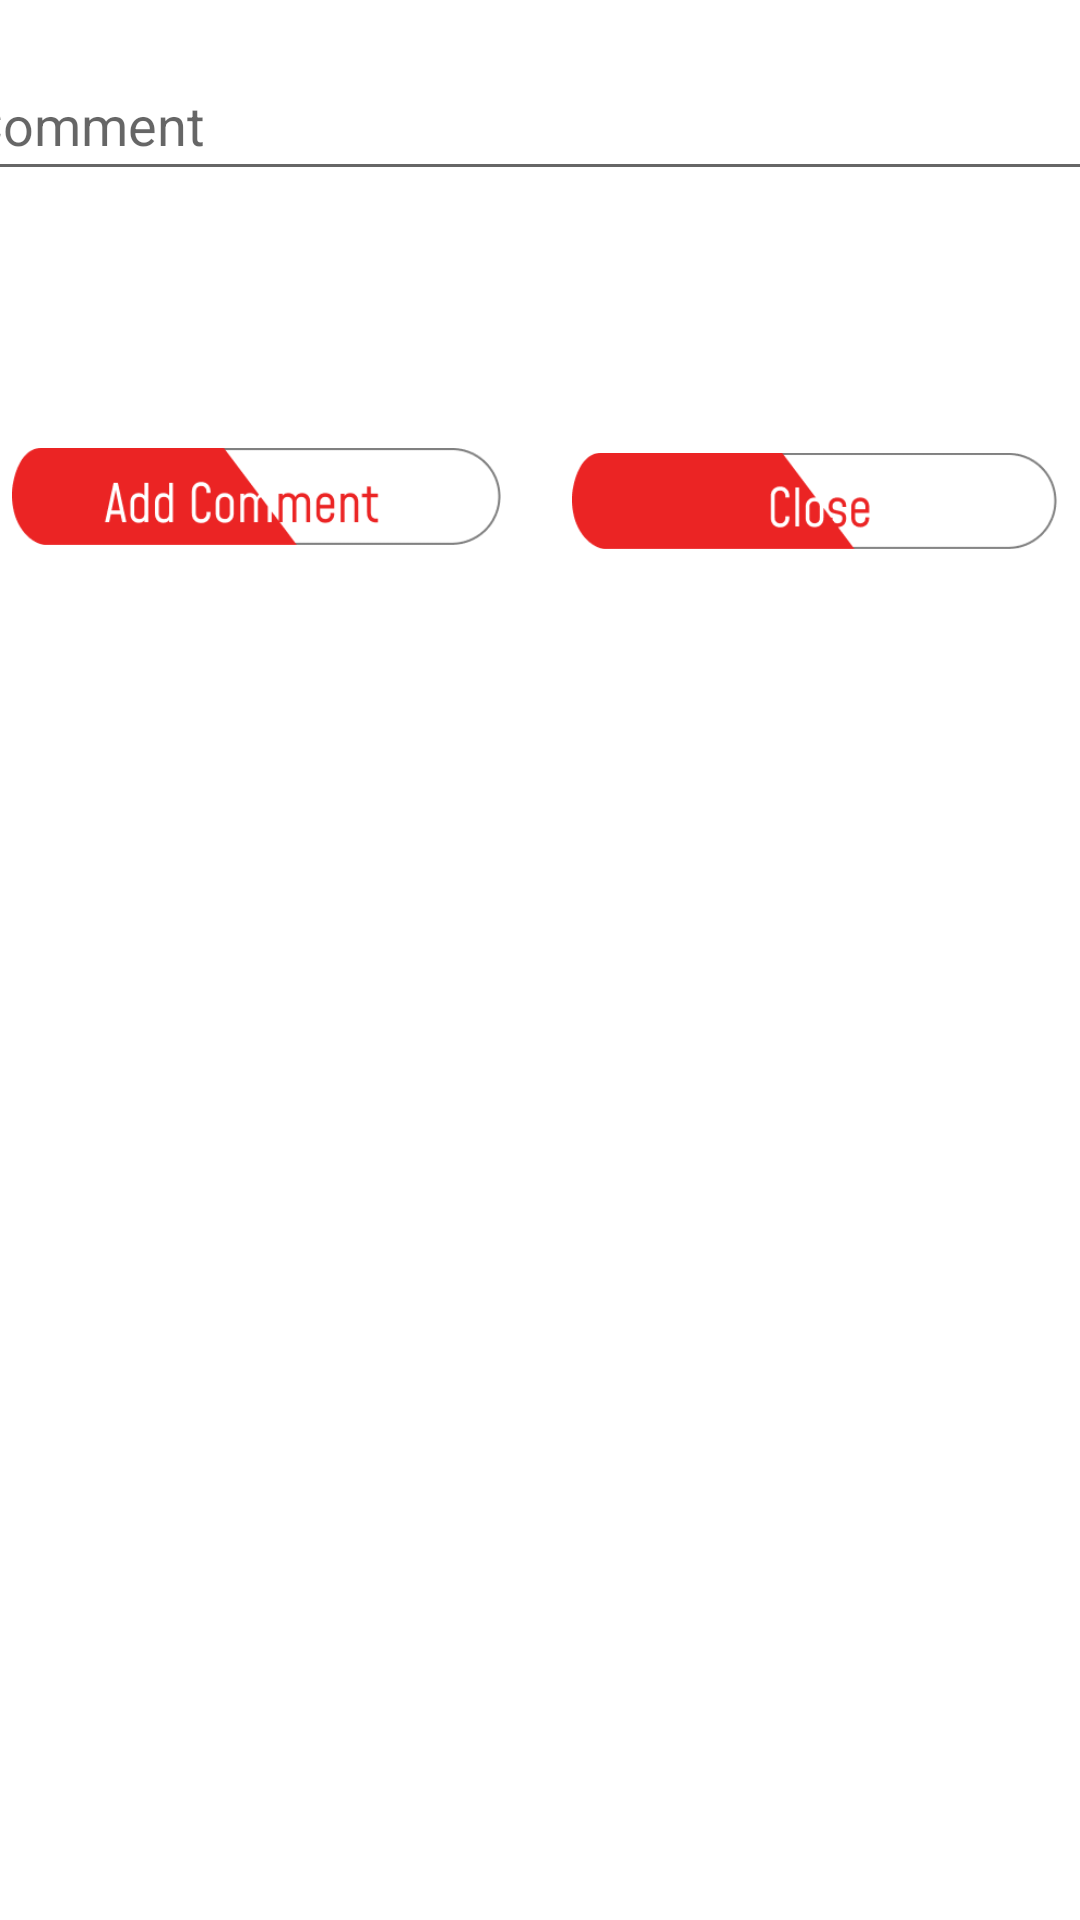

Here is an Android app screen rendered from its layout file. Give the layout XML and the strings, colors and styles it references.
<!-- AndroidManifest.xml: application theme Theme.QRGoGottaScanEmAll -->
<!-- res/layout/add_comment_dialog.xml -->
<?xml version="1.0" encoding="utf-8"?>
<androidx.constraintlayout.widget.ConstraintLayout xmlns:android="http://schemas.android.com/apk/res/android"
    xmlns:app="http://schemas.android.com/apk/res-auto"
    xmlns:tools="http://schemas.android.com/tools"
    android:layout_width="match_parent"
    android:layout_height="match_parent">

    <ImageView
        android:id="@+id/close_btn"
        android:layout_width="166dp"
        android:layout_height="100dp"
        android:layout_marginBottom="4dp"
        app:layout_constraintBottom_toBottomOf="parent"
        app:layout_constraintEnd_toEndOf="parent"
        app:layout_constraintHorizontal_bias="0.983"
        app:layout_constraintStart_toStartOf="parent"
        app:layout_constraintTop_toBottomOf="@+id/comment_textbox"
        app:layout_constraintVertical_bias="0.113"
        app:srcCompat="@drawable/close_button" />

    <ImageView
        android:id="@+id/comment_btn"
        android:layout_width="163dp"
        android:layout_height="97dp"
        app:layout_constraintBottom_toBottomOf="parent"
        app:layout_constraintEnd_toEndOf="parent"
        app:layout_constraintHorizontal_bias="0.02"
        app:layout_constraintStart_toStartOf="parent"
        app:layout_constraintTop_toBottomOf="@+id/comment_textbox"
        app:layout_constraintVertical_bias="0.111"
        app:srcCompat="@drawable/add_comment" />

    <EditText
        android:id="@+id/comment_textbox"
        android:layout_width="390dp"
        android:layout_height="47dp"
        android:ems="10"
        android:hint="Comment"
        android:inputType="textPersonName"
        android:lines="400"
        app:layout_constraintBottom_toBottomOf="parent"
        app:layout_constraintEnd_toEndOf="parent"
        app:layout_constraintStart_toStartOf="parent"
        app:layout_constraintTop_toTopOf="parent"
        app:layout_constraintVertical_bias="0.028" />

</androidx.constraintlayout.widget.ConstraintLayout>
<!-- resources referenced by this layout -->
<resources>
  <!-- drawable add_comment: png bitmap (drawable, 4532 bytes) -->
  <!-- drawable close_button: png bitmap (drawable, 3198 bytes) -->
  <style name="Theme.QRGoGottaScanEmAll" parent="Theme.MaterialComponents.DayNight.NoActionBar">
          
          <item name="colorPrimary">@color/purple_500</item>
          <item name="colorPrimaryVariant">@color/purple_700</item>
          <item name="colorOnPrimary">@color/white</item>
          
          <item name="colorSecondary">@color/teal_200</item>
          <item name="colorSecondaryVariant">@color/teal_700</item>
          <item name="colorOnSecondary">@color/black</item>
          
          <item name="android:statusBarColor">?attr/colorPrimaryVariant</item>
          
      </style>
  <color name="purple_500">#2B2C2D</color>
  <color name="purple_700">#2B2C2D</color>
  <color name="white">#FFFFFFFF</color>
  <color name="teal_200">#FF03DAC5</color>
  <color name="teal_700">#FF018786</color>
  <color name="black">#FF000000</color>
</resources>
